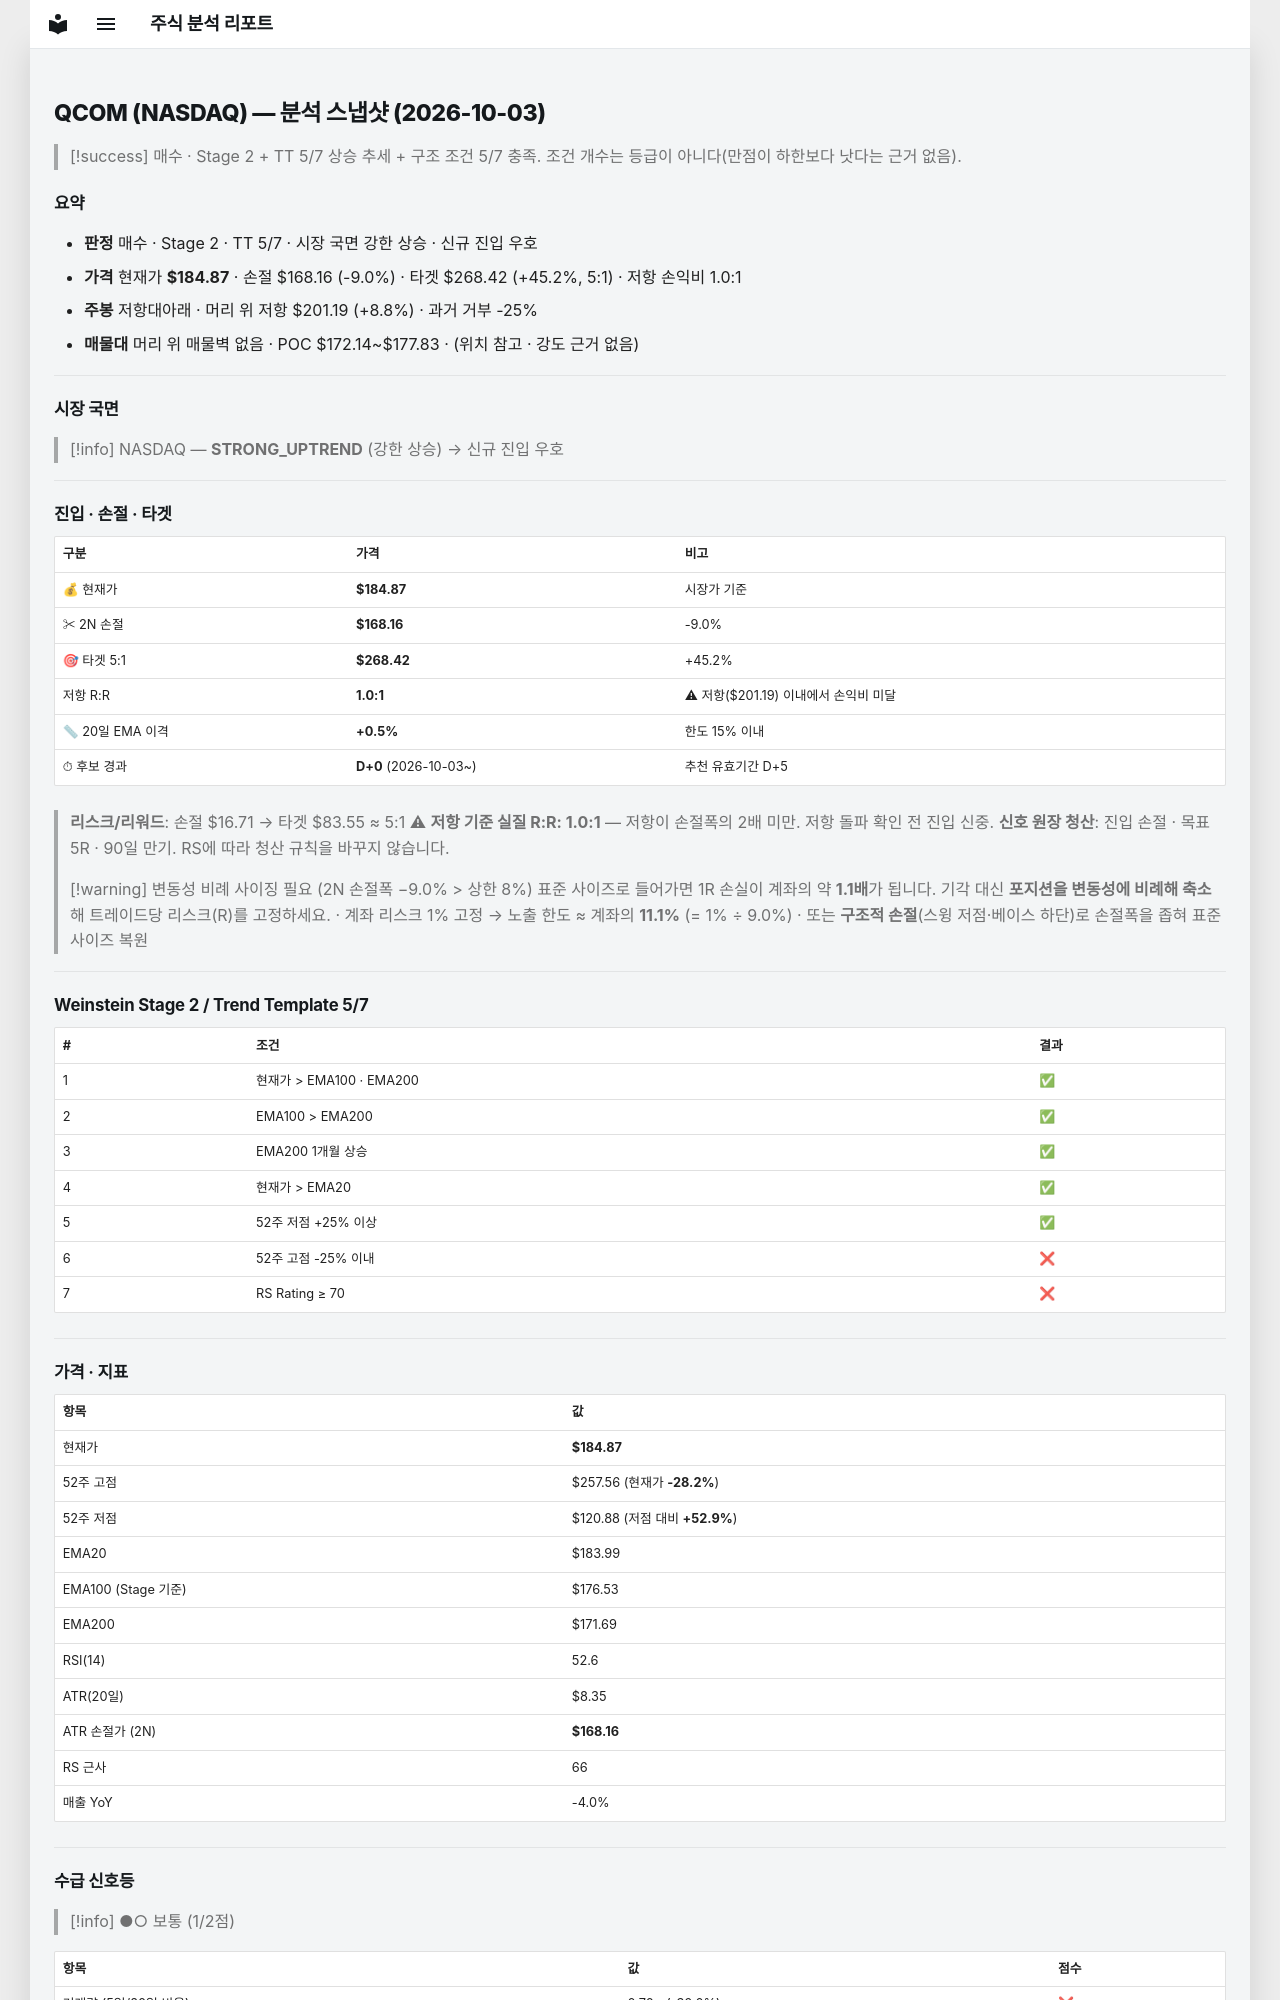

repository: soloandco/stock-reports · page: snapshots/QCOM-2026-10-03/index.html · generator: mkdocs

---
type: analysis-snapshot
title: QCOM 분석 스냅샷
ticker: QCOM
market: NASDAQ
created: 2026-10-03
updated: 2026-10-03
bar-date: 2026-10-02
verdict: 매수관찰
real-rr: 0.98
sma50-gap-pct: 0.5
candidate-days: 0
candidate-since: 2026-10-03
weekly-position: 저항대아래
weekly-overhead-price: 201.19
weekly-overhead-pct: 8.8
stage: 2
trend-template-score: 5
tt-max: 7
ma-set: ema-20-100-200
price: 184.8699951171875
stop-price: 168.16070156443166
market-regime: STRONG_UPTREND
supply-demand-score: 1/2
supply-demand-label: 보통
status: tracking
tags:
  - stock-agent
  - watchlist
  - QCOM
  - analysis
related:
  - "[[analysis-template]]"
---

# QCOM (NASDAQ) — 분석 스냅샷 (2026-10-03)

> [!success] 매수 · Stage 2 + TT 5/7
> 상승 추세 + 구조 조건 5/7 충족. 조건 개수는 등급이 아니다(만점이 하한보다 낫다는 근거 없음).

## 요약

- **판정** 매수 · Stage 2 · TT 5/7 · 시장 국면 강한 상승 · 신규 진입 우호
- **가격** 현재가 **$184.87** · 손절 $168.16 (-9.0%) · 타겟 $268.42 (+45.2%, 5:1) · 저항 손익비 1.0:1
- **주봉** 저항대아래 · 머리 위 저항 $201.19 (+8.8%) · 과거 거부 -25%
- **매물대** 머리 위 매물벽 없음 · POC $172.14~$177.83 · (위치 참고 · 강도 근거 없음)

---

## 시장 국면

> [!info] NASDAQ — **STRONG_UPTREND** (강한 상승) → 신규 진입 우호

---

## 진입 · 손절 · 타겟

| 구분 | 가격 | 비고 |
|------|------|------|
| 💰 현재가 | **$184.87** | 시장가 기준 |
| ✂ 2N 손절 | **$168.16** | -9.0% |
| 🎯 타겟 5:1 | **$268.42** | +45.2% |
| 저항 R:R | **1.0:1** | ⚠ 저항($201.19) 이내에서 손익비 미달 |
| 📏 20일 EMA 이격 | **+0.5%** | 한도 15% 이내 |
| ⏱ 후보 경과 | **D+0** (2026-10-03~) | 추천 유효기간 D+5 |

> **리스크/리워드**: 손절 $16.71 → 타겟 $83.55 ≈ 5:1
> ⚠ **저항 기준 실질 R:R: 1.0:1** — 저항이 손절폭의 2배 미만. 저항 돌파 확인 전 진입 신중.
> **신호 원장 청산**: 진입 손절 · 목표 5R · 90일 만기. RS에 따라 청산 규칙을 바꾸지 않습니다.

> [!warning] 변동성 비례 사이징 필요 (2N 손절폭 −9.0% > 상한 8%)
> 표준 사이즈로 들어가면 1R 손실이 계좌의 약 **1.1배**가 됩니다. 기각 대신 **포지션을 변동성에 비례해 축소**해 트레이드당 리스크(R)를 고정하세요.
> · 계좌 리스크 1% 고정 → 노출 한도 ≈ 계좌의 **11.1%** (= 1% ÷ 9.0%)
> · 또는 **구조적 손절**(스윙 저점·베이스 하단)로 손절폭을 좁혀 표준 사이즈 복원

---

## Weinstein Stage 2 / Trend Template 5/7

| # | 조건 | 결과 |
|---|------|------|
| 1 | 현재가 > EMA100 · EMA200 | ✅ |
| 2 | EMA100 > EMA200 | ✅ |
| 3 | EMA200 1개월 상승 | ✅ |
| 4 | 현재가 > EMA20 | ✅ |
| 5 | 52주 저점 +25% 이상 | ✅ |
| 6 | 52주 고점 -25% 이내 | ❌ |
| 7 | RS Rating ≥ 70 | ❌ |

---

## 가격 · 지표

| 항목 | 값 |
|------|---|
| 현재가 | **$184.87** |
| 52주 고점 | $257.56 (현재가 **-28.2%**) |
| 52주 저점 | $120.88 (저점 대비 **+52.9%**) |
| EMA20 | $183.99 |
| EMA100 (Stage 기준) | $176.53 |
| EMA200 | $171.69 |
| RSI(14) | 52.6 |
| ATR(20일) | $8.35 |
| ATR 손절가 (2N) | **$168.16** |
| RS 근사 | 66 |
| 매출 YoY | -4.0% |

---
## 수급 신호등

> [!info] ●○ 보통 (1/2점)

| 항목 | 값 | 점수 |
|------|------|------|
| 거래량 (5일/20일 비율) | 0.70× (-30.0%) | ❌ |
| OBV 20일 추세 | ↑ 상승 | ✅ |

> **판독법**: 거래량이 20일 평균보다 20% 이상 많고 OBV(온밸런스볼륨)가 상승 중이면 매집 수급이 강한 것으로 판단합니다.

---
